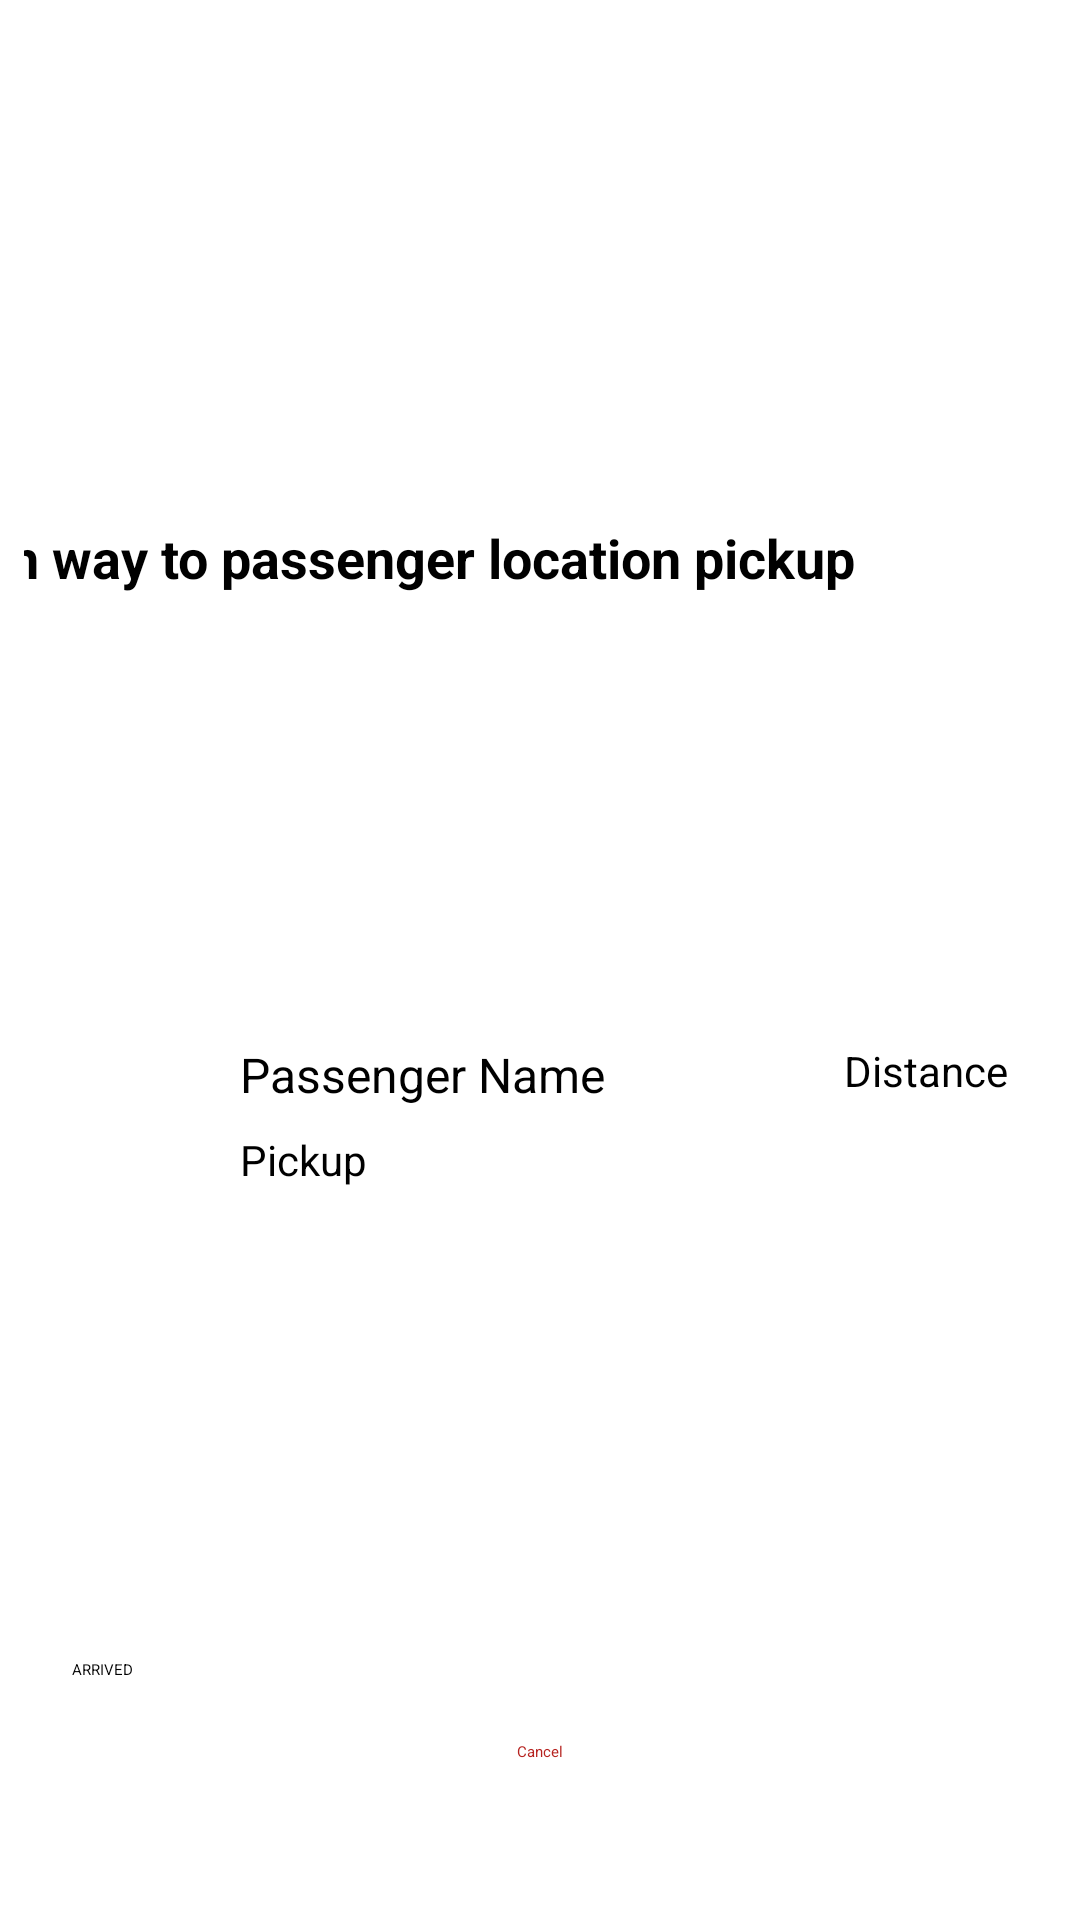

Produce the Android XML layout that renders to this screen, including the resource entries it uses.
<!-- AndroidManifest.xml: application theme splashScreenTheme -->
<!-- res/layout/view_passenger_pickup.xml -->
<androidx.constraintlayout.widget.ConstraintLayout xmlns:android="http://schemas.android.com/apk/res/android"
    xmlns:app="http://schemas.android.com/apk/res-auto"
    xmlns:tools="http://schemas.android.com/tools"
    android:id="@+id/passengerPickupLayout"
    android:padding="8dp"
    android:layout_width="match_parent"
    android:layout_height="wrap_content">

    <Button
        android:id="@+id/cancelButton"
        style="@style/Widget.MaterialComponents.Button.OutlinedButton"
        android:layout_width="0dp"
        android:layout_height="wrap_content"
        android:layout_marginStart="16dp"
        android:layout_marginEnd="16dp"
        android:layout_marginBottom="24dp"
        android:backgroundTint="@color/md_theme_light_onError"
        android:text="Cancel"
        android:textColor="@color/md_theme_light_error"
        app:layout_constraintBottom_toBottomOf="parent"
        app:layout_constraintEnd_toEndOf="parent"
        app:layout_constraintStart_toStartOf="parent" />

    <Button
        android:id="@+id/arrivedButton"
        android:layout_width="0dp"
        android:layout_height="wrap_content"
        android:layout_marginStart="16dp"
        android:layout_marginEnd="16dp"
        android:enabled="true"
        android:text="ARRIVED"
        android:visibility="visible"
        app:layout_constraintBottom_toTopOf="@id/cancelButton"
        app:layout_constraintEnd_toEndOf="parent"
        app:layout_constraintStart_toStartOf="parent"
        tools:visibility="visible" />

    <ImageButton
        android:id="@+id/callButton"
        android:layout_width="24dp"
        android:layout_height="24dp"
        android:backgroundTint="@color/md_theme_light_onPrimary"
        android:src="@drawable/ic_call"
        app:layout_constraintBottom_toBottomOf="@+id/titleTextView"
        app:layout_constraintEnd_toEndOf="@+id/arrivedButton"
        app:layout_constraintTop_toTopOf="@+id/titleTextView"
        app:tint="@color/md_theme_light_primary" />

    <ImageView
        android:id="@+id/passengerImageView"
        android:layout_width="48dp"
        android:layout_height="48dp"
        android:layout_marginTop="8dp"
        android:layout_marginBottom="24dp"
        android:src="@drawable/account"
        app:layout_constraintBottom_toTopOf="@+id/arrivedButton"
        app:layout_constraintStart_toStartOf="@+id/arrivedButton"
        app:layout_constraintTop_toBottomOf="@id/titleTextView" />

    <TextView
        android:id="@+id/titleTextView"
        android:layout_width="wrap_content"
        android:layout_height="wrap_content"
        android:layout_marginTop="24dp"
        android:layout_marginEnd="45dp"
        android:padding="8dp"
        android:text="On way to passenger location pickup"
        android:textSize="18sp"
        android:textStyle="bold"
        app:layout_constraintBottom_toTopOf="@id/passengerImageView"
        app:layout_constraintEnd_toStartOf="@+id/callButton"
        app:layout_constraintStart_toStartOf="parent"
        app:layout_constraintTop_toTopOf="parent" />

    <TextView
        android:id="@+id/passengerNameTextView"
        android:layout_width="0dp"
        android:layout_height="wrap_content"
        android:layout_marginStart="8dp"
        android:text="Passenger Name"
        android:textSize="16sp"
        app:layout_constraintStart_toEndOf="@id/passengerImageView"
        app:layout_constraintTop_toTopOf="@id/passengerImageView" />

    <TextView
        android:id="@+id/pickupTextView"
        android:layout_width="0dp"
        android:layout_height="wrap_content"
        android:layout_marginStart="8dp"
        android:layout_marginTop="8dp"
        android:text="Pickup"
        android:textSize="14sp"
        app:layout_constraintStart_toEndOf="@id/passengerImageView"
        app:layout_constraintTop_toBottomOf="@id/passengerNameTextView" />


    <TextView
        android:id="@+id/distanceTextView"
        android:layout_width="wrap_content"
        android:layout_height="wrap_content"
        android:text="Distance"
        android:textSize="14sp"
        app:layout_constraintEnd_toEndOf="@+id/arrivedButton"
        app:layout_constraintTop_toTopOf="@id/passengerImageView" />


</androidx.constraintlayout.widget.ConstraintLayout>
<!-- resources referenced by this layout -->
<resources>
  <color name="md_theme_light_error">#B62320</color>
  <color name="md_theme_light_onError">#FFFFFF</color>
  <color name="md_theme_light_onPrimary">#FFFFFF</color>
  <color name="md_theme_light_primary">#4E55B1</color>
  <style name="splashScreenTheme" parent="Theme.SplashScreen">
         <item name="windowSplashScreenBackground">@color/md_theme_light_primary</item>
          <item name="windowSplashScreenAnimatedIcon">@mipmap/ic_launcher_foreground</item>
          <item name="postSplashScreenTheme">@style/AppTheme</item>
      </style>
  <color name="md_theme_light_primaryContainer">#E0E0FF</color>
  <color name="md_theme_light_onPrimaryContainer">#00016D</color>
  <color name="md_theme_light_secondary">#006B58</color>
  <color name="md_theme_light_onSecondary">#FFFFFF</color>
  <color name="md_theme_light_secondaryContainer">#7BF8D8</color>
  <color name="md_theme_light_onSecondaryContainer">#002019</color>
  <color name="md_theme_light_tertiary">#006877</color>
  <color name="md_theme_light_onTertiary">#FFFFFF</color>
  <color name="md_theme_light_tertiaryContainer">#A5EEFF</color>
  <color name="md_theme_light_onTertiaryContainer">#001F25</color>
  <color name="md_theme_light_errorContainer">#FFDAD6</color>
  <color name="md_theme_light_onErrorContainer">#410002</color>
  <color name="md_theme_light_background">#FFFBFF</color>
  <color name="md_theme_light_onBackground">#201A19</color>
  <color name="md_theme_light_outline">#7A757F</color>
  <color name="md_theme_light_inverseOnSurface">#FBEEEC</color>
  <color name="md_theme_light_inverseSurface">#362F2E</color>
  <color name="md_theme_light_surface">#FFF8F6</color>
  <color name="md_theme_light_onSurface">#201A19</color>
  <color name="md_theme_light_surfaceVariant">#E7E0EB</color>
  <color name="md_theme_light_onSurfaceVariant">#49454E</color>
  <color name="md_theme_light_inversePrimary">#BEC2FF</color>
</resources>
